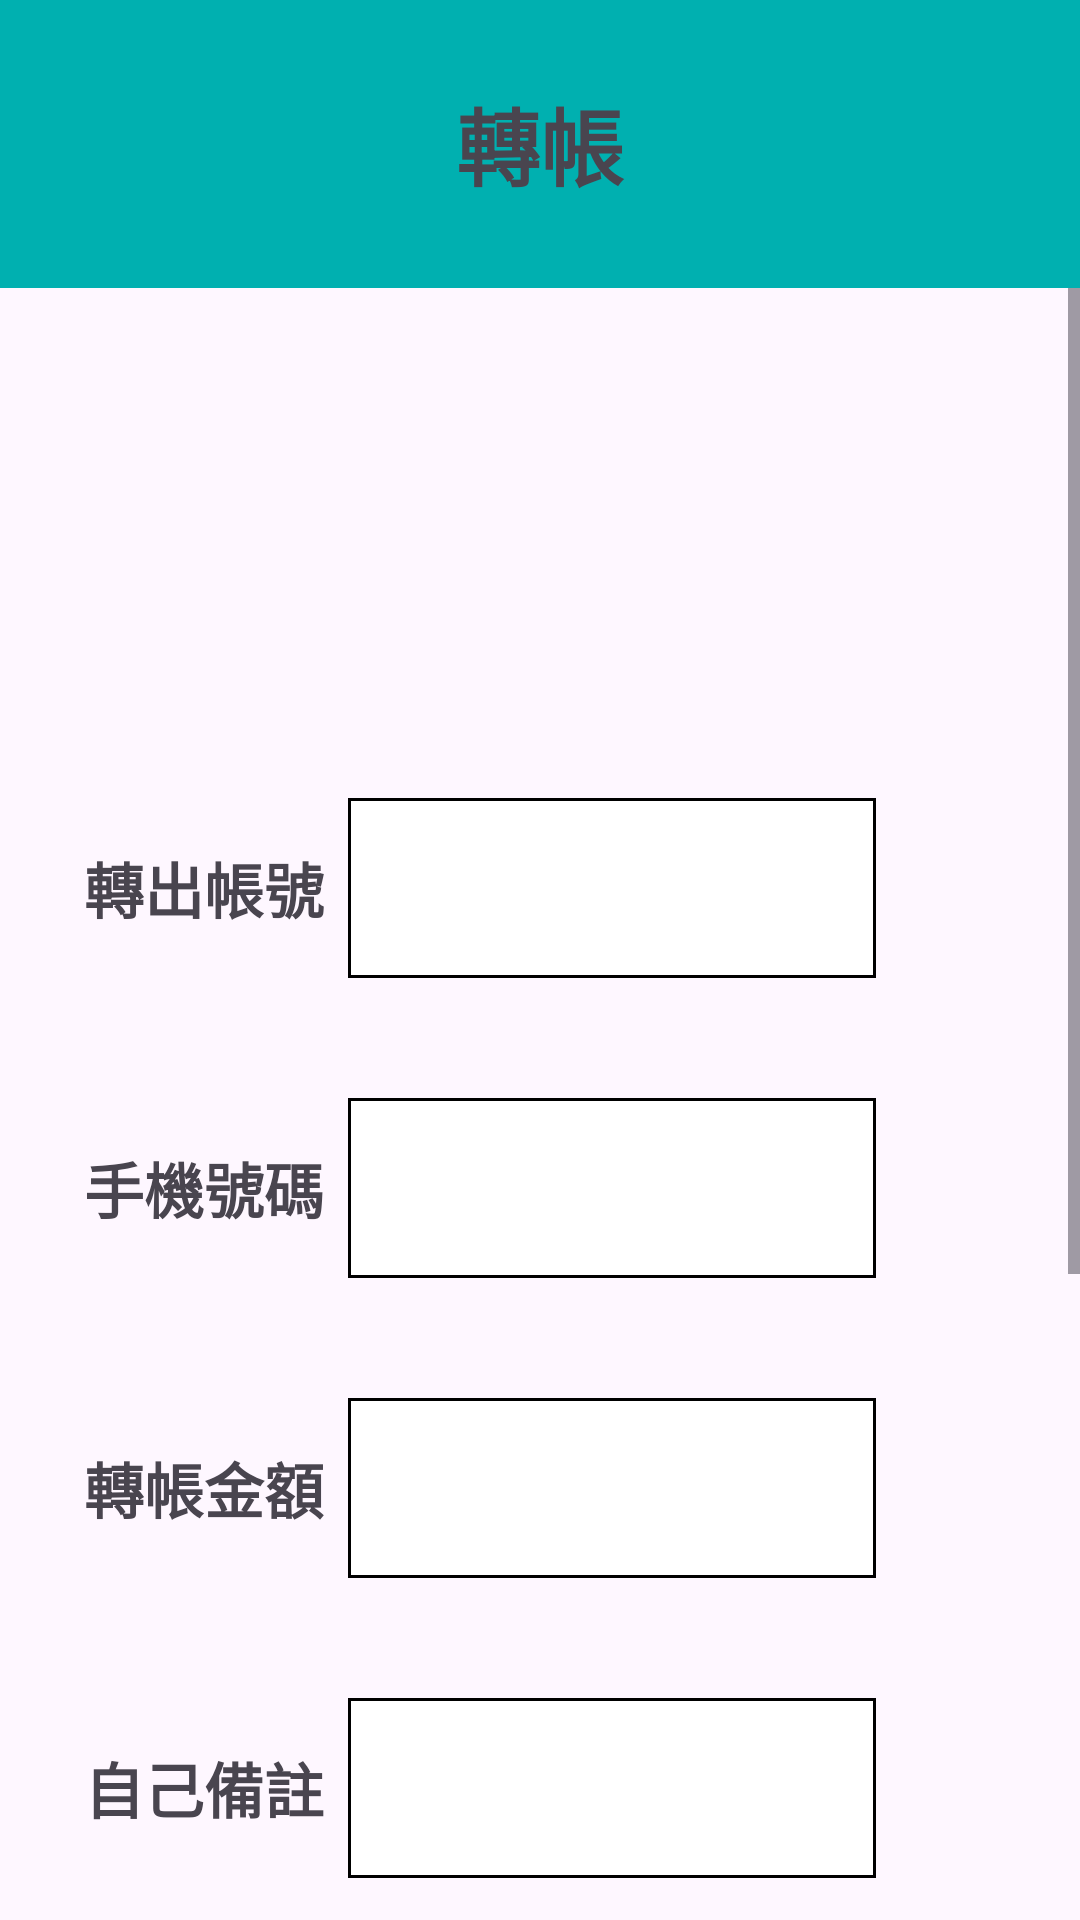

Here is an Android app screen rendered from its layout file. Give the layout XML and the strings, colors and styles it references.
<!-- AndroidManifest.xml: application theme Theme.Material3.Light.NoActionBar -->
<!-- res/layout/fragment_transfer.xml -->
<?xml version="1.0" encoding="utf-8"?>
<FrameLayout xmlns:android="http://schemas.android.com/apk/res/android"
    xmlns:tools="http://schemas.android.com/tools"
    android:layout_width="match_parent"
    android:layout_height="match_parent"
    tools:context=".transferFragment">

    <LinearLayout
        android:layout_width="match_parent"
        android:layout_height="match_parent"
        android:orientation="vertical"
        >

        <TextView
            android:id="@+id/TextView"
            android:layout_width="match_parent"
            android:layout_height="0dp"
            android:layout_weight="1.5"
            android:text="轉帳"
            android:textSize="28sp"
            android:gravity="center"
            android:background="#00B0B0"
            android:textStyle="bold"/>

        <ScrollView
            android:id="@+id/ScrollView_transfer"
            android:layout_width="match_parent"
            android:layout_height="0dp"
            android:layout_weight="8.5">

            <LinearLayout
                android:layout_width="match_parent"
                android:layout_height="match_parent"
                android:orientation="vertical">

                <androidx.viewpager2.widget.ViewPager2
                    android:id="@+id/viewPagerImageSlider"
                    android:layout_width="match_parent"
                    android:layout_height="150dp"
                    android:paddingHorizontal="10sp"
                    android:paddingVertical="5sp"/>

                <LinearLayout
                    android:layout_width="match_parent"
                    android:layout_height="100dp"
                    android:orientation="horizontal"
                    android:paddingHorizontal="20sp">

                    <TextView
                        android:layout_width="0dp"
                        android:layout_height="match_parent"
                        android:layout_weight="3"
                        android:text="轉出帳號"
                        android:textSize="20sp"
                        android:gravity="center"
                        android:textStyle="bold"/>
                    <EditText
                        android:id="@+id/t1"
                        android:layout_width="0dp"
                        android:layout_height="match_parent"
                        android:layout_weight="5.5"
                        android:text=""
                        android:background="@drawable/rectangle"
                        android:layout_marginVertical="20dp"
                        android:padding="16dp"/>
                    <TextView
                        android:layout_width="0dp"
                        android:layout_height="match_parent"
                        android:layout_weight="1.5"
                        android:text=""
                        android:textSize="18sp"
                        android:gravity="center"/>
                </LinearLayout>

                <LinearLayout
                    android:layout_width="match_parent"
                    android:layout_height="100dp"
                    android:orientation="horizontal"
                    android:paddingHorizontal="20sp">

                    <TextView
                        android:layout_width="0dp"
                        android:layout_height="match_parent"
                        android:layout_weight="3"
                        android:text="手機號碼"
                        android:textSize="20sp"
                        android:gravity="center"
                        android:textStyle="bold"/>
                    <EditText
                        android:layout_width="0dp"
                        android:layout_height="match_parent"
                        android:layout_weight="5.5"
                        android:text=""
                        android:background="@drawable/rectangle"
                        android:layout_marginVertical="20dp"
                        android:padding="16dp" />
                    <TextView
                        android:layout_width="0dp"
                        android:layout_height="match_parent"
                        android:layout_weight="1.5"
                        android:text=""
                        android:textSize="18sp"
                        android:gravity="center" />
                </LinearLayout>

                <LinearLayout
                    android:layout_width="match_parent"
                    android:layout_height="100dp"
                    android:orientation="horizontal"
                    android:paddingHorizontal="20sp">

                    <TextView
                        android:layout_width="0dp"
                        android:layout_height="match_parent"
                        android:layout_weight="3"
                        android:text="轉帳金額"
                        android:textSize="20sp"
                        android:gravity="center"
                        android:textStyle="bold"/>
                    <EditText
                        android:layout_width="0dp"
                        android:layout_height="match_parent"
                        android:layout_weight="5.5"
                        android:text=""
                        android:background="@drawable/rectangle"
                        android:layout_marginVertical="20dp"
                        android:padding="16dp" />
                    <TextView
                        android:layout_width="0dp"
                        android:layout_height="match_parent"
                        android:layout_weight="1.5"
                        android:text=""
                        android:textSize="18sp"
                        android:gravity="center" />
                </LinearLayout>

                <LinearLayout
                    android:layout_width="match_parent"
                    android:layout_height="100dp"
                    android:orientation="horizontal"
                    android:paddingHorizontal="20sp">

                    <TextView
                        android:layout_width="0dp"
                        android:layout_height="match_parent"
                        android:layout_weight="3"
                        android:text="自己備註"
                        android:textSize="20sp"
                        android:gravity="center"
                        android:textStyle="bold"/>
                    <EditText
                        android:layout_width="0dp"
                        android:layout_height="match_parent"
                        android:layout_weight="5.5"
                        android:text=""
                        android:background="@drawable/rectangle"
                        android:layout_marginVertical="20dp"
                        android:padding="16dp" />
                    <TextView
                        android:layout_width="0dp"
                        android:layout_height="match_parent"
                        android:layout_weight="1.5"
                        android:text=""
                        android:textSize="18sp"
                        android:gravity="center" />
                </LinearLayout>

                <LinearLayout
                    android:layout_width="match_parent"
                    android:layout_height="100dp"
                    android:orientation="horizontal"
                    android:paddingHorizontal="20sp">

                    <TextView
                        android:layout_width="0dp"
                        android:layout_height="match_parent"
                        android:layout_weight="3"
                        android:text="對方備註"
                        android:textSize="20sp"
                        android:gravity="center"
                        android:textStyle="bold"/>
                    <EditText
                        android:layout_width="0dp"
                        android:layout_height="match_parent"
                        android:layout_weight="5.5"
                        android:text=""
                        android:background="@drawable/rectangle"
                        android:layout_marginVertical="20dp"
                        android:padding="16dp" />
                    <TextView
                        android:layout_width="0dp"
                        android:layout_height="match_parent"
                        android:layout_weight="1.5"
                        android:text=""
                        android:textSize="18sp"
                        android:gravity="center" />
                </LinearLayout>

                <LinearLayout
                    android:layout_width="match_parent"
                    android:layout_height="100dp"
                    android:orientation="horizontal"
                    android:paddingHorizontal="20sp">

                    <TextView
                        android:layout_width="0dp"
                        android:layout_height="match_parent"
                        android:layout_weight="3"
                        android:text="轉帳日期"
                        android:textSize="20sp"
                        android:gravity="center"
                        android:textStyle="bold"/>
                    <EditText
                        android:id="@+id/transfer_date_ET"
                        android:layout_width="0dp"
                        android:layout_height="match_parent"
                        android:layout_weight="5.5"
                        android:text="2023/3/21"
                        android:background="@drawable/rectangle"
                        android:layout_marginVertical="20dp"
                        android:gravity="center"
                        android:padding="16dp" />
                    <ImageButton
                        android:id="@+id/transfer_date_btn"
                        android:layout_width="0dp"
                        android:layout_height="match_parent"
                        android:layout_weight="1.5"
                        android:background="@drawable/calender"
                        android:layout_marginVertical="20dp"
                        android:gravity="center"
                        android:padding="16dp"
                        android:onClick="dateSelect" />
                </LinearLayout>

                <TextView
                    android:layout_width="match_parent"
                    android:layout_height="100dp"
                    android:text="請慎防詐騙，勿聽信他人指示操作!轉帳交易完成後，會從您的帳戶內扣款轉給他人。"
                    android:textSize="18sp"
                    android:textColor="#EA0000"
                    android:gravity="center_vertical"
                    android:paddingHorizontal="20sp"
                    />

                <Button
                    android:layout_width="match_parent"
                    android:layout_height="50dp"
                    android:text="確認"
                    android:textSize="20sp"
                    android:layout_marginHorizontal="100dp"
                    android:paddingHorizontal="20sp"/>

            </LinearLayout>
        </ScrollView>
    </LinearLayout>

</FrameLayout>
<!-- resources referenced by this layout -->
<resources>
  <!-- drawable rectangle (drawable) -->
  <?xml version="1.0" encoding="utf-8"?>
  <shape
      xmlns:android="http://schemas.android.com/apk/res/android"
      android:shape="rectangle">
  
      <solid android:color="#ffffff"/>
      <stroke android:width="1dip"
          android:color="@color/black"/>
  </shape>
  <!-- not gathered from this repository: default colours our renderer supplied (Android Studio template values) -->
  <color name="black">#FF000000</color>
</resources>
